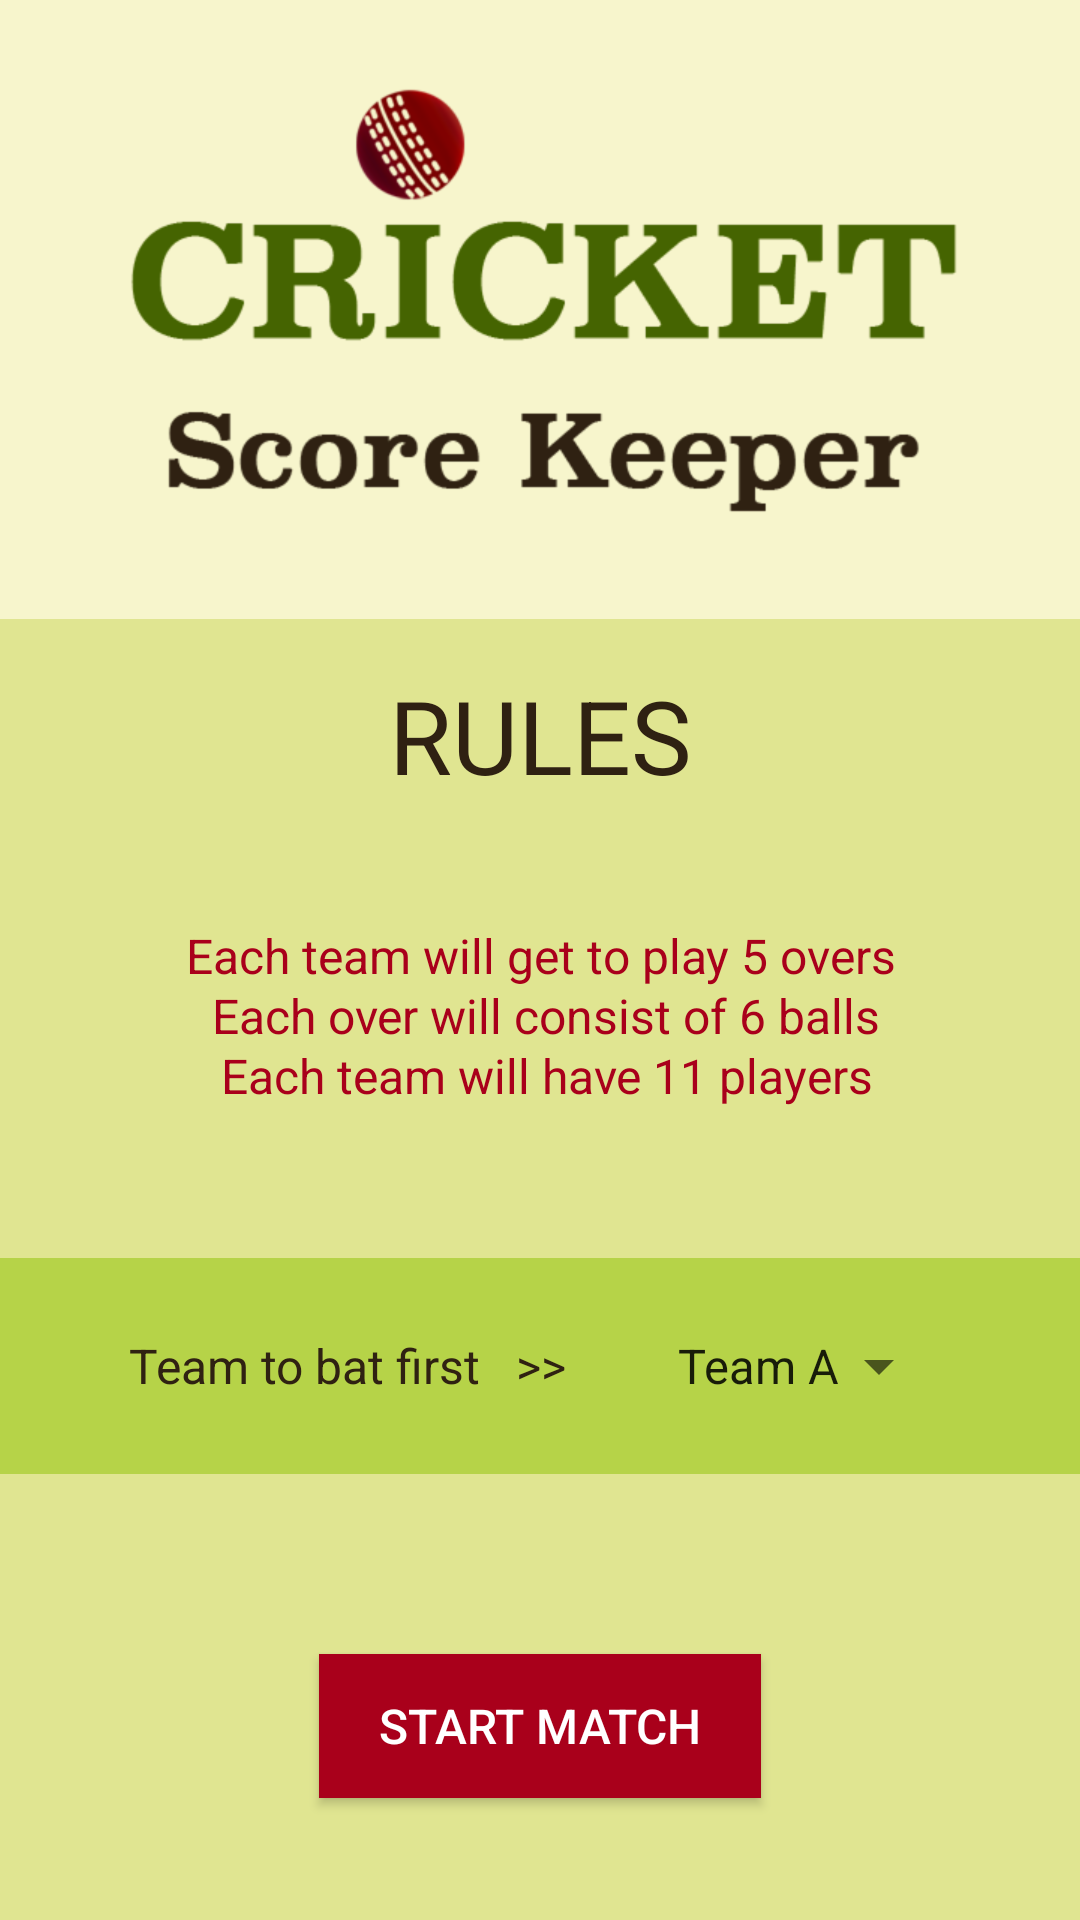

The Android layout XML behind this screen, and the referenced resources:
<!-- AndroidManifest.xml: application theme AppTheme -->
<!-- res/layout/activity_main.xml -->
<?xml version="1.0" encoding="utf-8"?>
<ScrollView
xmlns:android="http://schemas.android.com/apk/res/android"
xmlns:app="http://schemas.android.com/apk/res-auto"
xmlns:tools="http://schemas.android.com/tools"
android:layout_width="match_parent"
android:layout_height="match_parent"
android:background="@color/colorGreenBack"
android:fillViewport="true"
tools:context="com.example.android.scorekeeperapp.MainActivity">

    <LinearLayout
        style="@style/backgroundPanel"
        android:orientation="vertical">

        <ImageView
            style="@style/logo"
            android:contentDescription="@string/app_name"/>

        <TextView
            style="@style/HeadingText"
            android:textAllCaps="true"
            android:text="@string/title_rules"/>

        <TextView
            android:id="@+id/text_rules"
            style="@style/HighlightedText"
            android:lineSpacingExtra="@dimen/dimen_1dp"
            android:text="@string/text_rules"/>

        <LinearLayout
            style="@style/GreenPanel"
            android:layout_marginTop="@dimen/dimen_50dp"
            android:layout_marginBottom="@dimen/dimen_50dp"
            android:gravity="center_horizontal"
            android:orientation="horizontal">

            <TextView
                android:id="@+id/text_prompt"
                style="@style/GenLayout"
                android:layout_width="wrap_content"
                android:text="@string/prompt_team" />

            <Spinner
                style="@style/SelectBox"
                android:id="@+id/select_team"
                android:entries="@array/array_team"
                android:prompt="@string/prompt_team" />
        </LinearLayout>

        <Button
            android:id="@+id/button_start"
            android:text="@string/btn_label_start"
            style="@style/ButtonRed"/>
    </LinearLayout>

</ScrollView>
<!-- resources referenced by this layout -->
<resources>
  <string-array name="array_team">
          <item>Team A</item>
          <item>Team B</item>
      </string-array>
  <color name="colorGreenBack">#E0E591</color>
  <dimen name="dimen_1dp">1dp</dimen>
  <dimen name="dimen_50dp">50dp</dimen>
  <string name="app_name">ScoreKeeperApp</string>
  <string name="btn_label_start">Start Match</string>
  <string name="prompt_team">Team to bat first    &gt;&gt; </string>
  <string name="text_rules">
              Each team will get to play 5 overs\n
              Each over will consist of 6 balls\n
              Each team will have 11 players
      </string>
  <string name="title_rules">Rules</string>
  <style name="ButtonRed" parent="GenButton">
          <item name="android:background">@color/colorRed</item>
      </style>
  <style name="GenLayout">
          <item name="android:layout_width">match_parent</item>
          <item name="android:layout_height">wrap_content</item>
          <item name="android:gravity">center_horizontal</item>
          <item name="android:textColor">@color/colorBrownDark</item>
          <item name="android:textSize">@dimen/textsize_medium</item>
      </style>
  <style name="GreenPanel" parent="GenLayout">
          <item name="android:background">@color/colorGreenLight</item>
          <item name="android:padding">@dimen/dimen_24dp</item>
      </style>
  <style name="HeadingText" parent="GenLayout">
          <item name="android:textSize">@dimen/textsize_xlarge</item>
          <item name="android:layout_marginBottom">@dimen/dimen_40dp</item>
      </style>
  <style name="HighlightedText" parent="GenLayout">
          <item name="android:textColor">@color/colorRed</item>
      </style>
  <style name="SelectBox" parent="GenLayout">
          <item name="android:layout_width">wrap_content</item>
          <item name="android:paddingRight">@dimen/dimen_10dp</item>
          <item name="android:layout_marginLeft">@dimen/dimen_10dp</item>
          <item name="android:popupBackground">@color/colorGreenBack</item>
          <item name="android:spinnerMode">dropdown</item>
      </style>
  <style name="backgroundPanel">
          <item name="android:layout_width">match_parent</item>
          <item name="android:layout_height">match_parent</item>
      </style>
  <style name="logo">
          <item name="android:layout_width">match_parent</item>
          <item name="android:layout_height">wrap_content</item>
          <item name="android:src">@drawable/logo_scorer_keeper</item>
          <item name="android:background">#f7f5cc</item>
          <item name="android:layout_gravity">center_horizontal</item>
          <item name="android:paddingTop">@dimen/dimen_24dp</item>
          <item name="android:paddingBottom">@dimen/dimen_24dp</item>
          <item name="android:layout_marginBottom">@dimen/activity_vertical_margin</item>
          <item name="android:scaleType">centerInside</item>
      </style>
  <style name="AppTheme" parent="Theme.AppCompat.Light.NoActionBar">
          
          <item name="colorPrimary">@color/colorPrimary</item>
          <item name="colorPrimaryDark">@color/colorPrimaryDark</item>
          <item name="colorAccent">@color/colorAccent</item>
      </style>
  <color name="colorRed">#A9001B</color>
  <color name="colorBrownDark">#2F2112</color>
  <dimen name="textsize_medium">16sp</dimen>
  <color name="colorGreenLight">#B6D348</color>
  <dimen name="dimen_24dp">24dp</dimen>
  <dimen name="textsize_xlarge">34sp</dimen>
  <dimen name="dimen_40dp">40dp</dimen>
  <dimen name="dimen_10dp">10dp</dimen>
  <dimen name="activity_vertical_margin">16dp</dimen>
  <color name="colorPrimary">#8BC34A</color>
  <color name="colorPrimaryDark">#33691E</color>
  <color name="colorAccent">#F1F8E9</color>
  <dimen name="dimen_20dp">20dp</dimen>
  <color name="colorWhite">#FFFFFF</color>
</resources>
